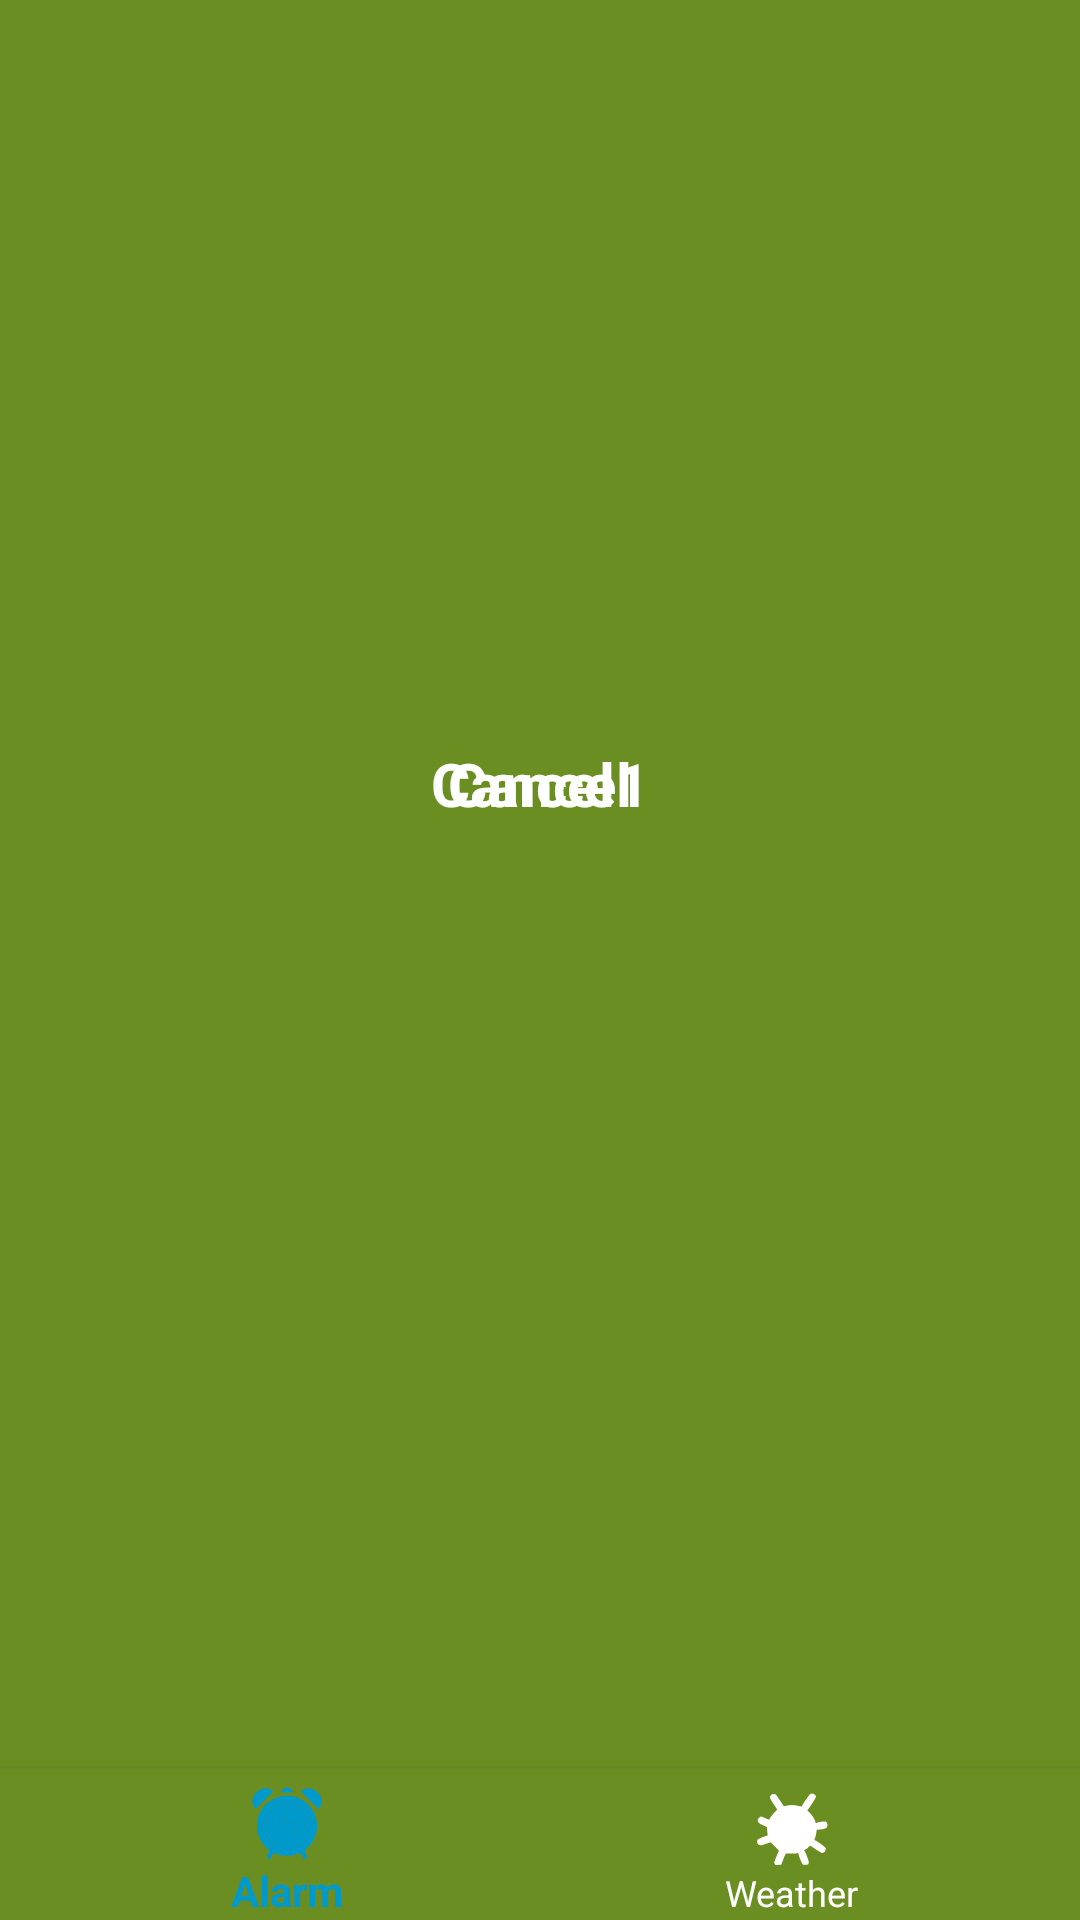

This screen was rendered from an Android layout file. Write that file and the resources it references.
<!-- AndroidManifest.xml: application theme AppTheme -->
<!-- res/layout/alarm_set.xml -->
<?xml version="1.0" encoding="utf-8"?>
<LinearLayout xmlns:android="http://schemas.android.com/apk/res/android"
        xmlns:app="http://schemas.android.com/apk/res-auto"
        xmlns:tools="http://schemas.android.com/tools"
        android:layout_width="match_parent"
        android:layout_height="match_parent"
        android:background="#6b8e23"
        android:orientation="vertical"
        android:weightSum="1">

    <RelativeLayout
        android:id="@+id/cancelAlarmView"
        android:layout_width="match_parent"
        android:layout_height="match_parent"
        android:layout_weight=".9"
        android:visibility="visible">

        <TextView
            android:id="@+id/turnOffMessage1"
            android:layout_width="wrap_content"
            android:layout_height="wrap_content"
            android:layout_alignParentTop="true"
            android:layout_centerHorizontal="true"
            android:layout_gravity="center_vertical|center_horizontal|center"
            android:layout_marginLeft="20dp"
            android:layout_marginRight="20dp"
            android:layout_marginTop="152dp"
            android:autoSizeMaxTextSize="@android:dimen/dialog_min_width_major"
            android:paddingBottom="10dp"
            android:paddingTop="20dp"
            android:textAlignment="center"
            android:textAppearance="?android:attr/textAppearanceLarge"
            android:textColor="@android:color/white"
            android:textSize="30sp"
            android:textStyle="bold"
            android:visibility="visible" />

        <Button
            android:id="@+id/cancel1"
            style="@style/buttonStyle"
            android:layout_width="wrap_content"
            android:layout_height="wrap_content"
            android:layout_below="@+id/turnOffMessage1"
            android:layout_centerHorizontal="true"
            android:layout_gravity="center_horizontal"
            android:layout_marginTop="15dp"
            android:background="@drawable/rectangle"
            android:onClick="onWayToCancel"
            android:paddingHorizontal="10dp"
            android:paddingLeft="10dp"
            android:paddingRight="10dp"
            android:text="Cancel1"
            android:textAppearance="?android:attr/textAppearanceLarge"
            android:visibility="visible" />

        <Button
            android:id="@+id/cancel"
            style="@style/buttonStyle"
            android:layout_width="wrap_content"
            android:layout_height="wrap_content"
            android:layout_below="@+id/turnOffMessage1"
            android:layout_centerHorizontal="true"
            android:layout_gravity="center_horizontal"
            android:layout_marginTop="15dp"
            android:background="@drawable/rectangle"
            android:onClick="onCancel"
            android:paddingHorizontal="10dp"
            android:paddingLeft="10dp"
            android:paddingRight="10dp"
            android:text="Cancel"
            android:textAppearance="?android:attr/textAppearanceLarge"
            android:visibility="visible" />


    </RelativeLayout>

    <android.support.design.widget.BottomNavigationView
        android:id="@+id/navigation"
        android:layout_width="match_parent"
        android:layout_height="wrap_content"
        android:layout_alignParentBottom="true"
        android:background="#6b8e23"
        app:itemIconTint="@drawable/selector"
        app:itemTextColor="@drawable/selector"
        app:menu="@menu/navigation" />




</LinearLayout>
<!-- resources referenced by this layout -->
<resources>
  <!-- drawable selector (drawable) -->
  <?xml version="1.0" encoding="utf-8"?>
  <selector xmlns:android="http://schemas.android.com/apk/res/android">
  <item android:state_selected="true" android:color="@android:color/holo_blue_dark"/>
  <item android:color="@android:color/white"  />
  
  </selector>
  <style name="buttonStyle" parent="@android:style/Widget.Button.Small">
          <item name="android:textColor">#FFFFFF</item>
          <item name="android:textSize">20sp</item>
          <item name="android:textStyle">bold</item>
      </style>
  <style name="AppTheme" parent="Theme.AppCompat.Light.DarkActionBar">
          
          <item name="colorPrimary">@color/colorPrimary</item>
          <item name="colorPrimaryDark">@color/colorPrimaryDark</item>
          <item name="colorAccent">@color/colorAccent</item>
      </style>
  <color name="colorPrimary">#ffa500</color>
  <color name="colorPrimaryDark">#FFFFFFFF</color>
  <color name="colorAccent">#FF4081</color>
</resources>
